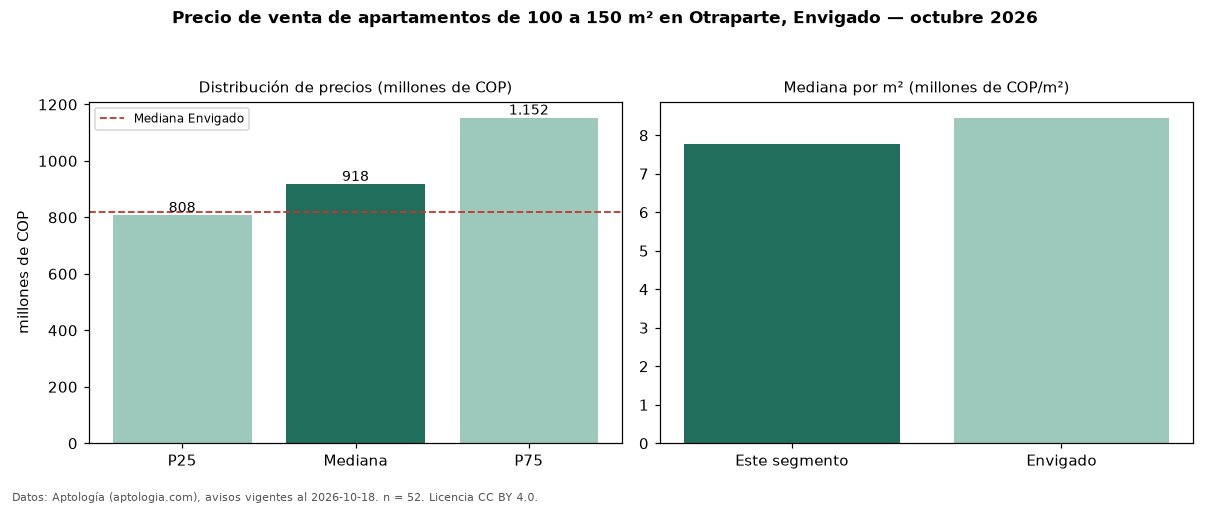

Source data for this figure (header and first rows):
seccion, metrica, valor, moneda, n
filtro, area4, de 100 a 150 m², , 52
precio, p25, 807500000, COP, 52
precio, mediana, 917500000, COP, 52
precio, p75, 1152500000, COP, 52
precio, minimo, 627000000, COP, 52
precio, maximo, 1470000000, COP, 52
m2, mediana_precio_m2, 7777778, COP, 52
m2, area_mediana_m2, 117.0, m2, 52
admin, mediana_admin_mes, 591000, COP, 32
banos, mediana_banos, 2.5, , 
parqueadero, pct_con_parqueadero, 100.0, %, 51
estrato, estrato_mas_frecuente, 5, , 49
habitaciones, 3+, 917500000, COP, 52
ciudad, mediana_ciudad_referencia, 820000000, COP, 
ciudad, mediana_m2_ciudad, 8452381, COP, 
fuente, fecha_datos, 2026-10-18, , 
fuente, atribucion, https://www.aptologia.com/venta/envigado…, , 
fuente, licencia, CC BY 4.0, , 
